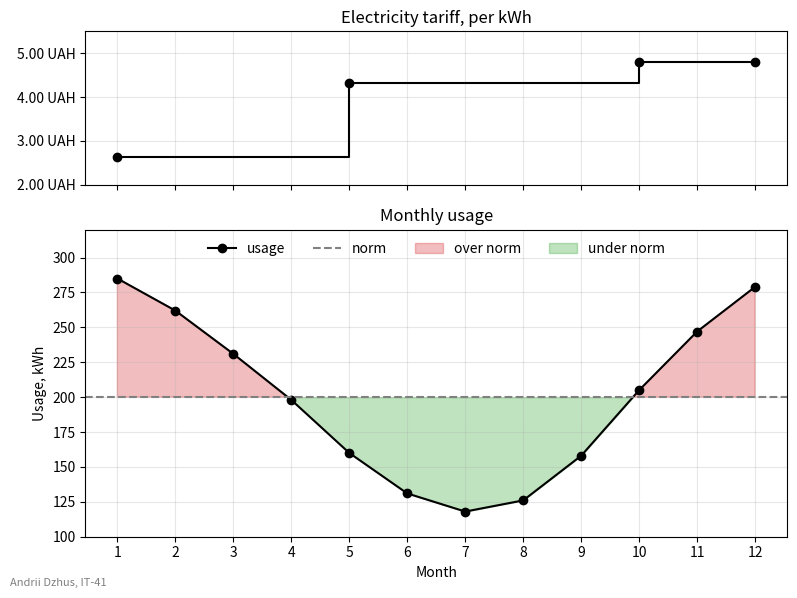

Source code (Python):
import matplotlib.pyplot as plt
import numpy as np
from matplotlib.ticker import StrMethodFormatter

STUDENT_NAME = "Andrii Dzhus"   # ім'я та прізвище транслітерацією
STUDENT_GROUP = "IT-41"   # група

# місяць, з якого діє тариф, і ціна за kWh
tariff_months = [1, 5, 10, 12]
tariff_prices = [2.64, 4.32, 4.80, 4.80]

months = np.arange(1, 13)
usage = np.array([285, 262, 231, 198, 160, 131, 118, 126, 158, 205, 247, 279])
norm = 200

fig, (ax_tariff, ax_usage) = plt.subplots(
    2, 1, figsize=(8, 6), sharex=True, gridspec_kw={"height_ratios": [1, 2]}
)

# ступінчастий графік: ціна діє з місяця зміни до наступної зміни
ax_tariff.step(tariff_months, tariff_prices, where="post", color="black")
ax_tariff.plot(tariff_months, tariff_prices, "o", color="black")
ax_tariff.set_ylim(2, 5.5)
ax_tariff.yaxis.set_major_formatter(StrMethodFormatter("{x:.2f} UAH"))
ax_tariff.set_title("Electricity tariff, per kWh")
ax_tariff.grid(True, alpha=0.3)

ax_usage.plot(months, usage, "-o", color="black", label="usage")
ax_usage.axhline(norm, color="gray", linestyle="--", label="norm")
# interpolate=True домальовує заливку до точки перетину з нормою
ax_usage.fill_between(months, usage, norm, where=usage > norm, interpolate=True,
                      color="tab:red", alpha=0.3, label="over norm")
ax_usage.fill_between(months, usage, norm, where=usage < norm, interpolate=True,
                      color="tab:green", alpha=0.3, label="under norm")
ax_usage.set_ylim(100, 320)
ax_usage.set_xticks(months)
ax_usage.set_xlabel("Month")
ax_usage.set_ylabel("Usage, kWh")
ax_usage.set_title("Monthly usage")
ax_usage.grid(True, alpha=0.3)
ax_usage.legend(loc="upper center", ncol=4, frameon=False)

fig.text(0.01, 0.015, f"{STUDENT_NAME}, {STUDENT_GROUP}", fontsize=8, color="gray")
fig.tight_layout()

fig.savefig("task_3.png", dpi=100)
plt.show()
